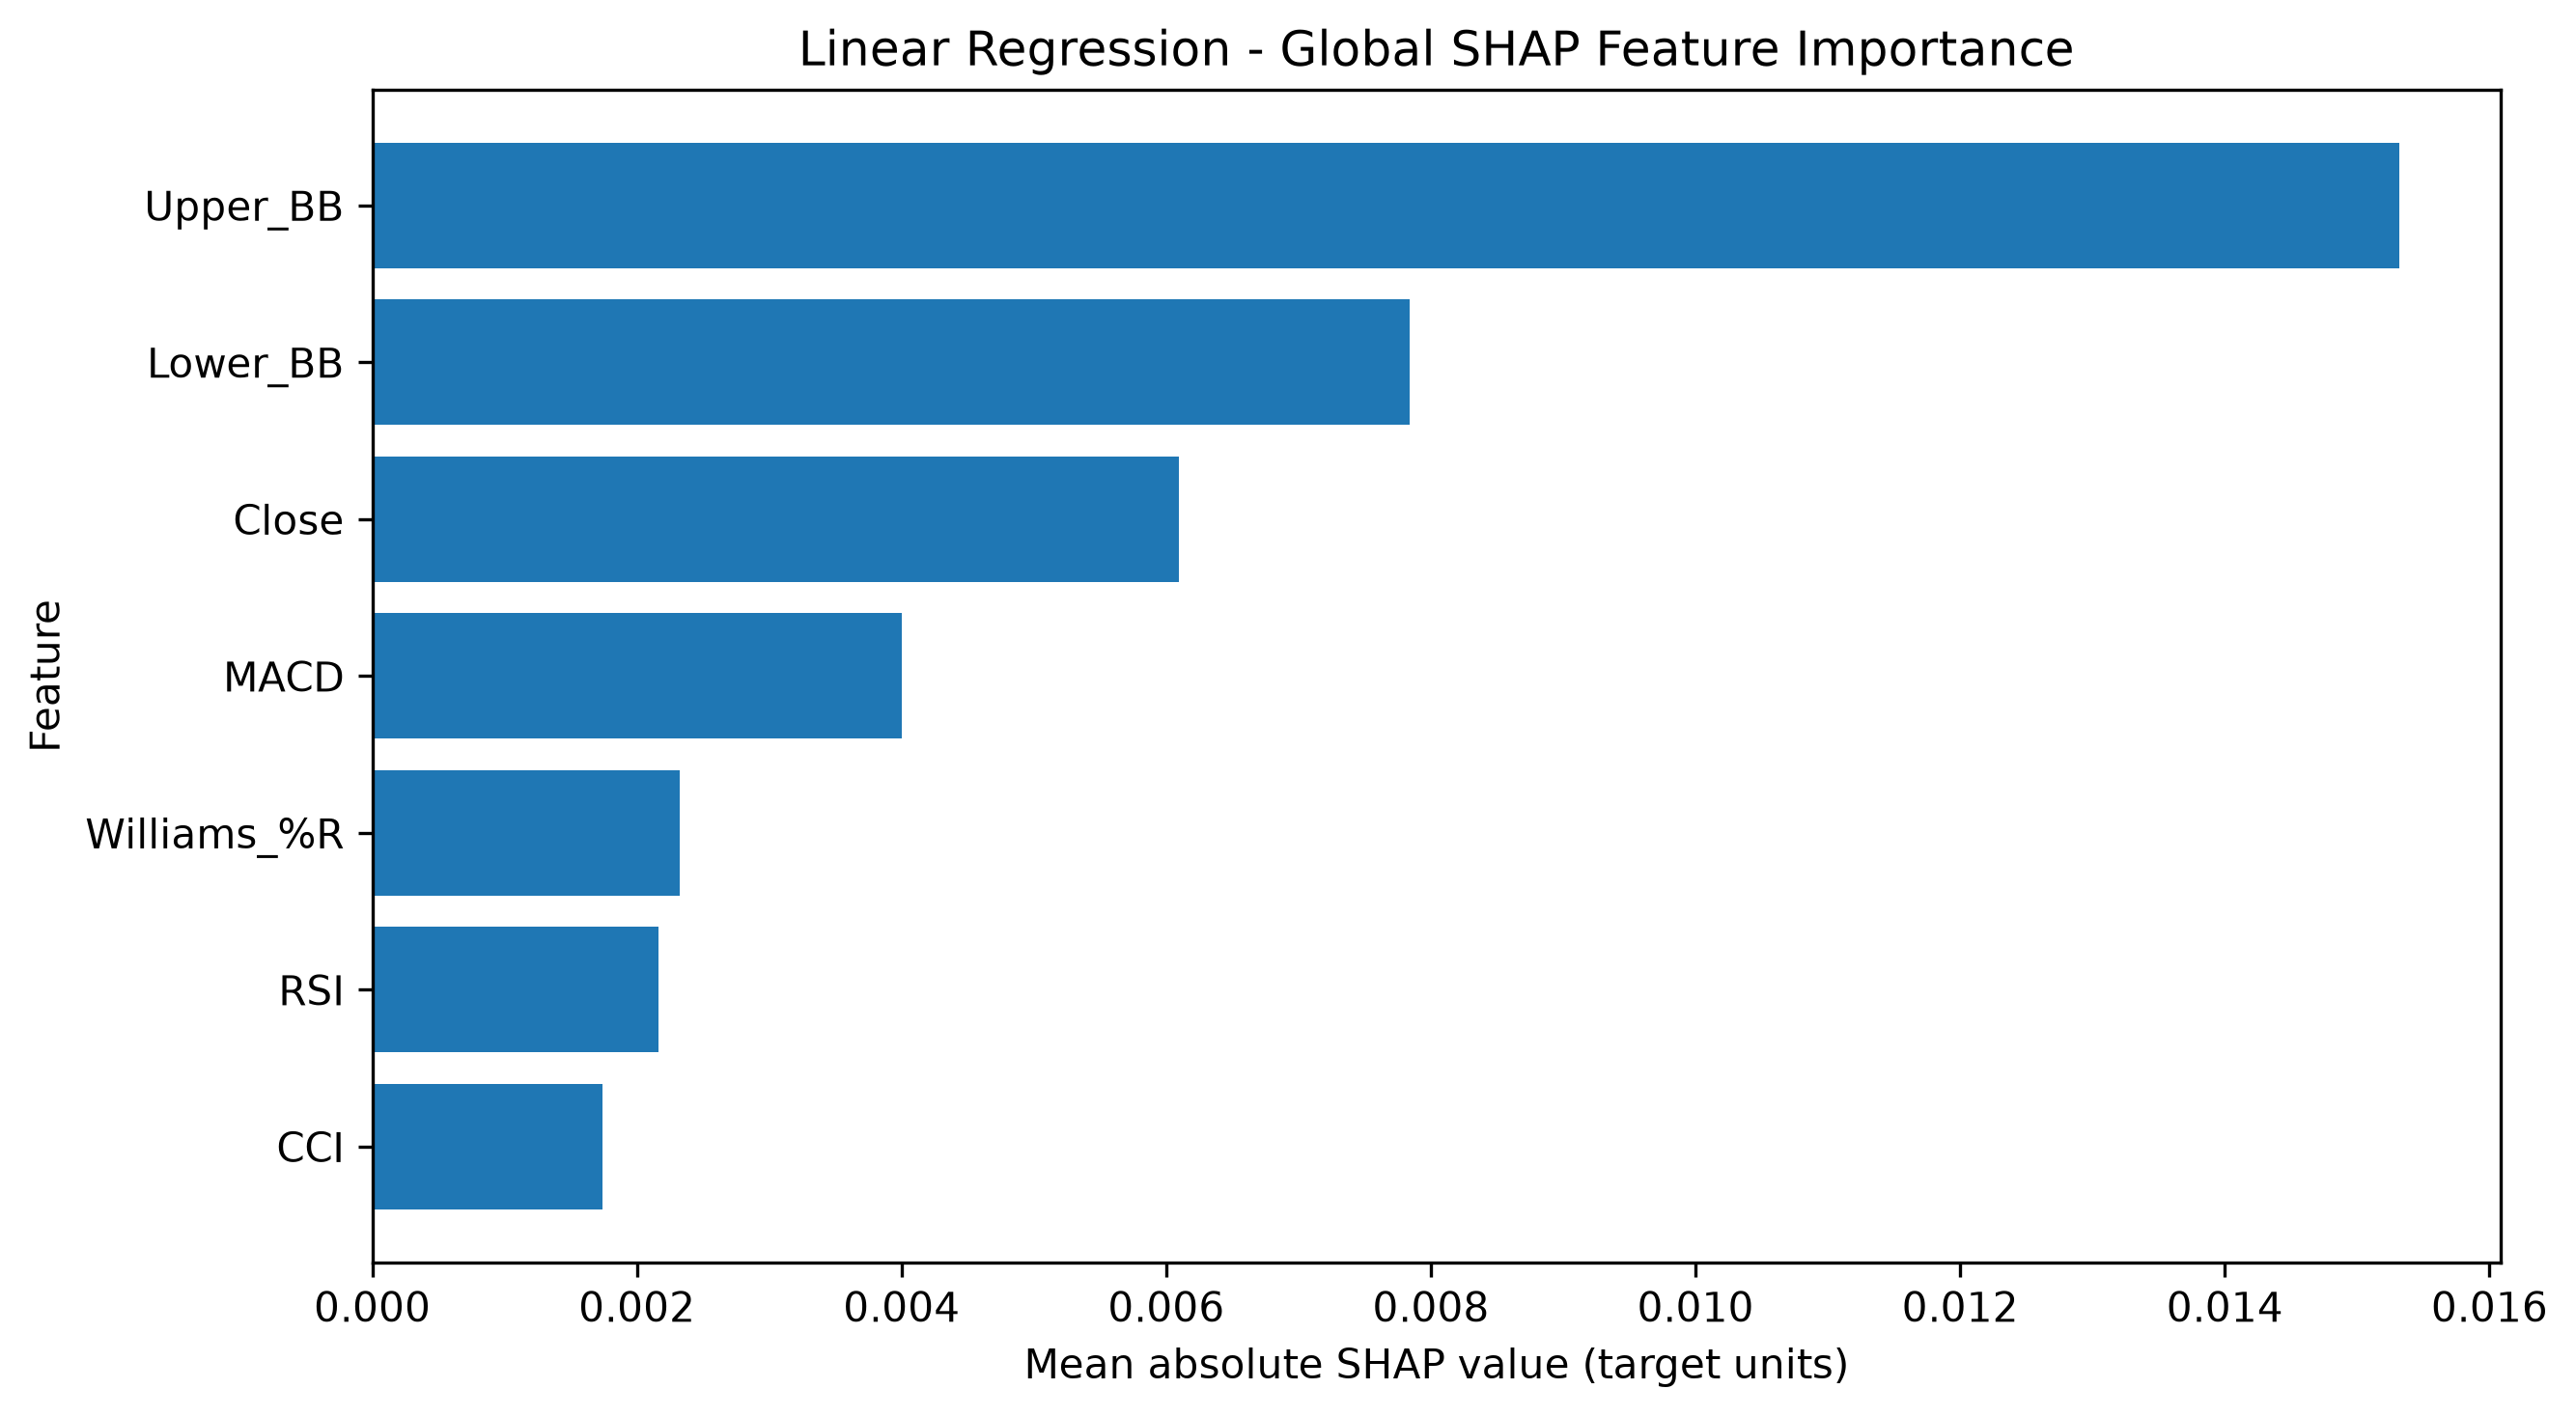

The file beside this chart, header and first rows:
Feature, Mean |SHAP|, Mean SHAP, Rank
Upper_BB, 0.01532, 0.000308, 1.0
Lower_BB, 0.007843, 0.0002775, 2.0
Close, 0.006097, -0.0006833, 3.0
MACD, 0.003999, 9.631318610524384e-05, 4.0
Williams_%R, 0.002321, 1.3295919616703399e-05, 5.0
RSI, 0.002164, 5.899682695230988e-06, 6.0
CCI, 0.001738, -3.6289013763722155e-06, 7.0
